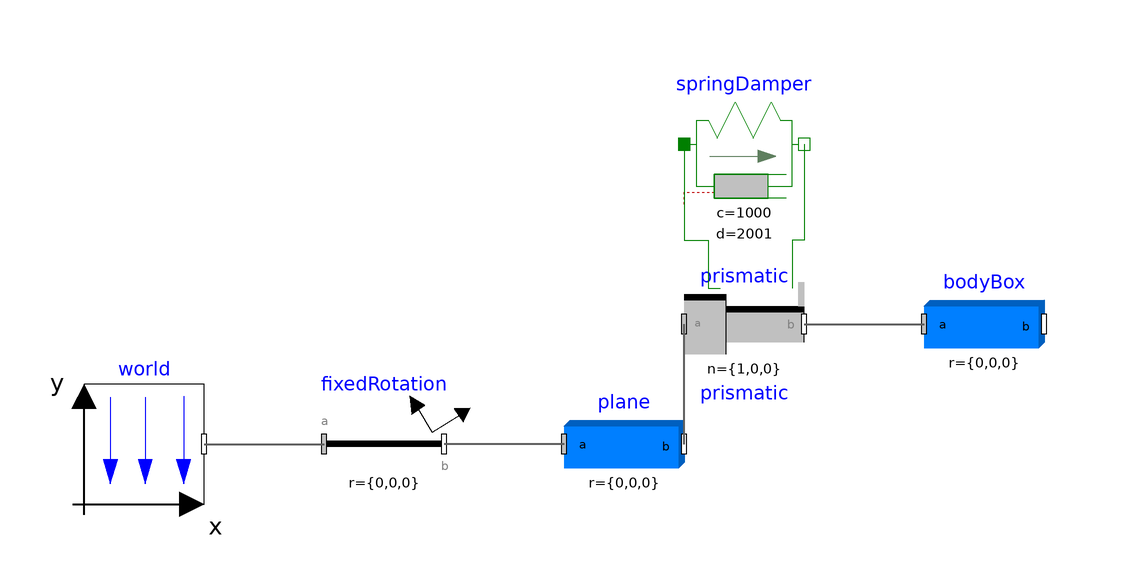

The component connection diagram of the Modelica model below, drawn from its own Placement and Line annotations.

model BlockOnPlaneWithSpringDamper
      inner Modelica.Mechanics.MultiBody.World world
        annotation (Placement(transformation(extent={{-100,-10},{-80,10}})));
      Modelica.Mechanics.MultiBody.Parts.BodyBox plane(
        length=20,
        color={175,175,175},
        specularCoefficient=0,
        width=0.1,
        height=0.5,
        r={0,0,0},
        r_shape={-10,-0.05,0},
        lengthDirection={1,0,0})
        annotation (Placement(transformation(extent={{-20,-10},{0,10}})));
      Modelica.Mechanics.MultiBody.Parts.FixedRotation fixedRotation(n={0,0,1},
          angle=-10)
        annotation (Placement(transformation(extent={{-60,-10},{-40,10}})));
      Modelica.Mechanics.MultiBody.Joints.Prismatic prismatic(useAxisFlange=
            true)
        annotation (Placement(transformation(extent={{0,10},{20,30}})));
      Modelica.Mechanics.MultiBody.Parts.BodyBox bodyBox(
        r={0,0,0},
        r_shape={0,0.25,0},
        lengthDirection={1,0,0},
        length=1,
        width=0.5,
        height=0.2,
        color={255,0,0})
        annotation (Placement(transformation(extent={{40,10},{60,30}})));
      Modelica.Mechanics.Translational.Components.SpringDamper springDamper(c=
            1000, d=2001)
        annotation (Placement(transformation(extent={{0,40},{20,60}})));
    equation
      connect(world.frame_b, fixedRotation.frame_a) annotation (Line(
          points={{-80,0},{-70,0},{-60,0}},
          color={95,95,95},
          thickness=0.5));
      connect(plane.frame_a, fixedRotation.frame_b) annotation (Line(
          points={{-20,0},{-40,0}},
          color={95,95,95},
          thickness=0.5));
      connect(plane.frame_b, prismatic.frame_a) annotation (Line(
          points={{8.88178e-016,0},{0,0},{0,20}},
          color={95,95,95},
          thickness=0.5));
      connect(prismatic.frame_b, bodyBox.frame_a) annotation (Line(
          points={{20,20},{30,20},{40,20}},
          color={95,95,95},
          thickness=0.5));
      connect(springDamper.flange_a, prismatic.support) annotation (Line(points
            ={{0,50},{0,50},{0,34},{2,34},{4,34},{4,26},{6,26}}, color={0,127,0}));
      connect(springDamper.flange_b, prismatic.axis) annotation (Line(points={{
              20,50},{20,34},{18,34},{18,26}}, color={0,127,0}));
      annotation (Diagram(coordinateSystem(preserveAspectRatio=false, extent={{
                -100,-100},{100,100}}),
                          graphics));
    end BlockOnPlaneWithSpringDamper;